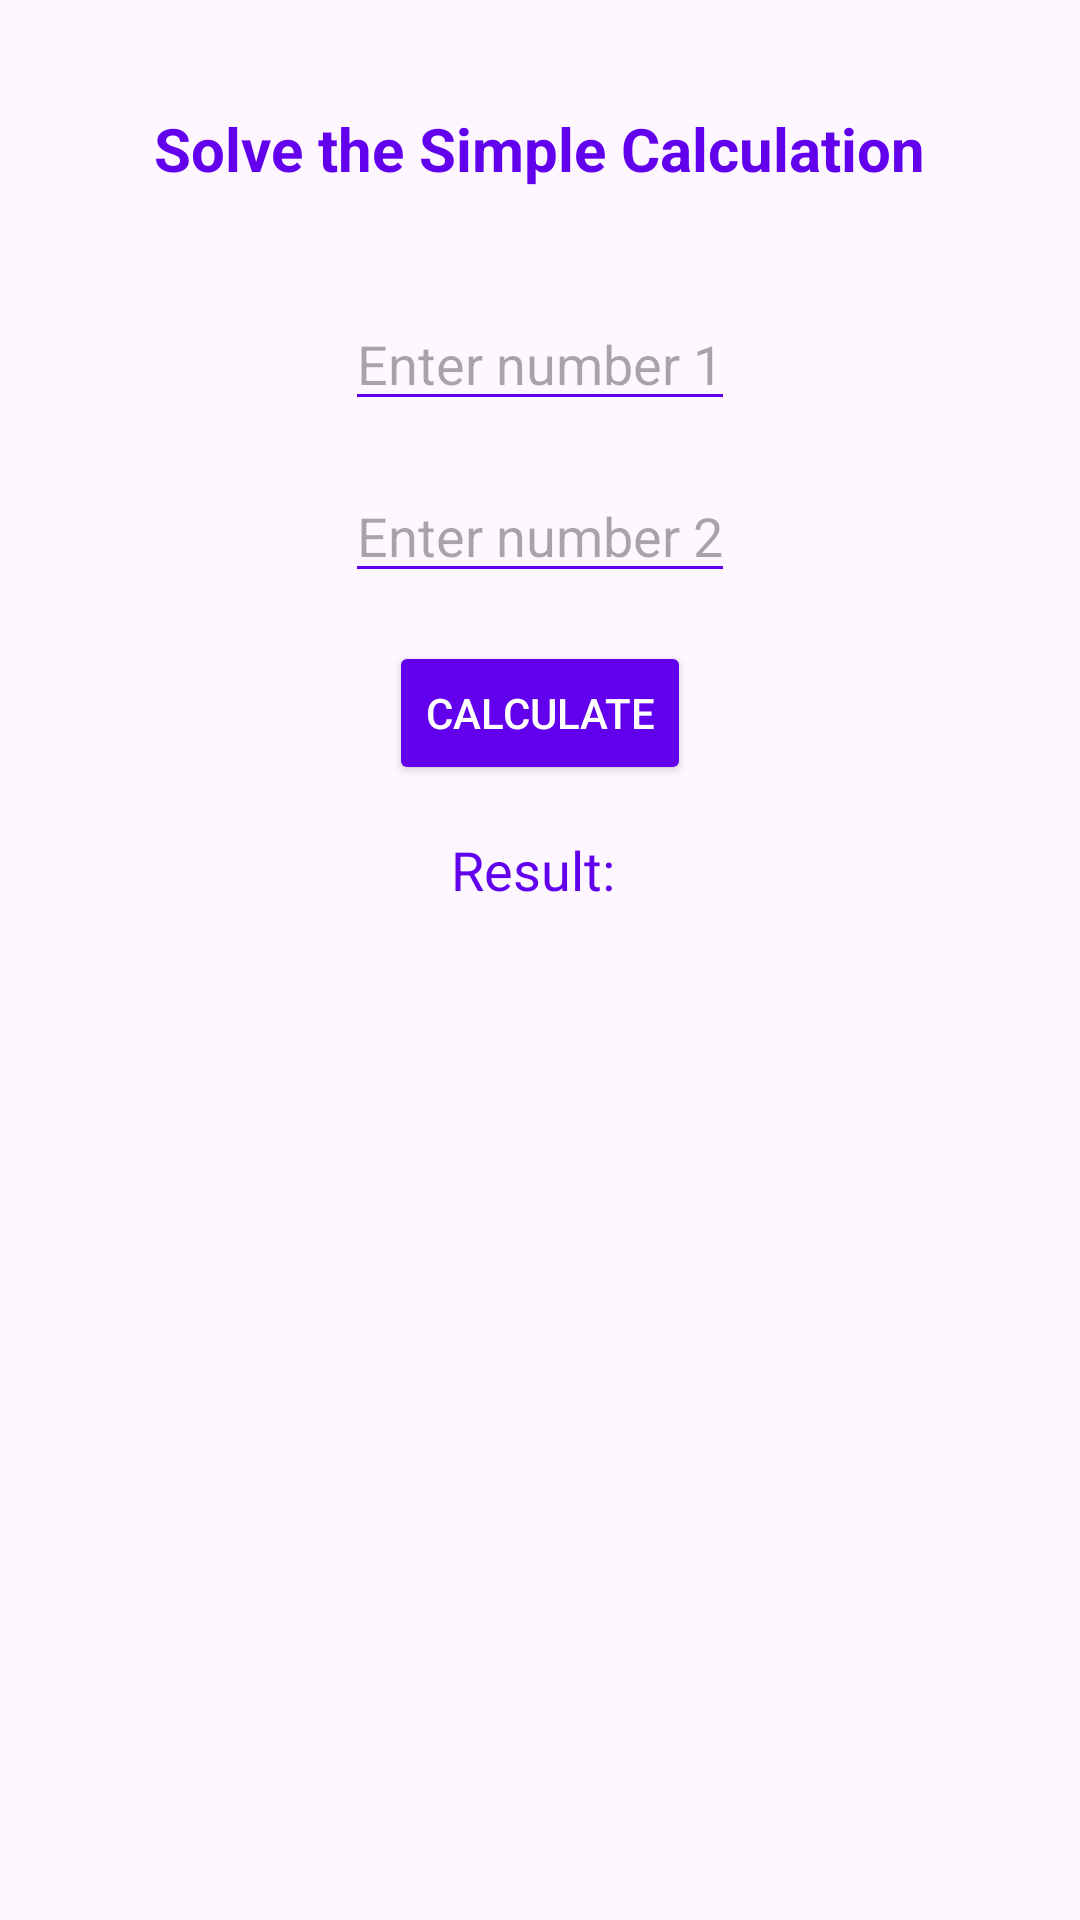

Write the Android layout XML for this screen, with the resource values it uses.
<!-- AndroidManifest.xml: application theme Theme.SmartWake -->
<!-- res/layout/activity_calculation_task.xml -->
<RelativeLayout xmlns:android="http://schemas.android.com/apk/res/android"
    android:layout_width="match_parent"
    android:layout_height="match_parent"
    android:padding="16dp"
    android:background="@drawable/glassmorphic_background">

    <TextView
        android:id="@+id/calculationTitle"
        android:layout_width="wrap_content"
        android:layout_height="wrap_content"
        android:text="Solve the Simple Calculation"
        android:textSize="20sp"
        android:textStyle="bold"
        android:textColor="@color/primary"
        android:layout_centerHorizontal="true"
        android:layout_marginBottom="20dp"
        android:layout_marginTop="20dp"/>

    <EditText
        android:id="@+id/num1EditText"
        android:layout_width="wrap_content"
        android:layout_height="wrap_content"
        android:hint="Enter number 1"
        android:inputType="number"
        android:layout_below="@id/calculationTitle"
        android:layout_marginTop="16dp"
        android:layout_centerHorizontal="true"
        android:backgroundTint="@color/primary"/>

    <EditText
        android:id="@+id/num2EditText"
        android:layout_width="wrap_content"
        android:layout_height="wrap_content"
        android:hint="Enter number 2"
        android:inputType="number"
        android:layout_below="@id/num1EditText"
        android:layout_marginTop="16dp"
        android:layout_centerHorizontal="true"
        android:backgroundTint="@color/primary"/>

    <Button
        android:id="@+id/calculateButton"
        android:layout_width="wrap_content"
        android:layout_height="wrap_content"
        android:text="Calculate"
        android:layout_below="@id/num2EditText"
        android:layout_centerHorizontal="true"
        android:layout_marginTop="16dp"
        android:backgroundTint="@color/primary"
        android:textColor="@color/white"/>

    <TextView
        android:id="@+id/resultTextView"
        android:layout_width="wrap_content"
        android:layout_height="wrap_content"
        android:text="Result: "
        android:textSize="18sp"
        android:textColor="@color/primary"
        android:layout_below="@id/calculateButton"
        android:layout_centerHorizontal="true"
        android:layout_marginTop="16dp"/>
</RelativeLayout>
<!-- resources referenced by this layout -->
<resources>
  <color name="primary">#6200EE</color>
  <color name="white">#FFFFFFFF</color>
  <!-- drawable glassmorphic_background (drawable) -->
  <layer-list xmlns:android="http://schemas.android.com/apk/res/android">
      <item>
          <shape android:shape="rectangle">
              <solid android:color="#80FFFFFF"/>
              <corners android:radius="16dp"/>
          </shape>
      </item>
      <item>
          <bitmap
              android:src="@drawable/background_drw"
              android:tileMode="repeat"
              android:gravity="center"/>
      </item>
  </layer-list>
  <style name="Theme.SmartWake" parent="Base.Theme.SmartWake" />
  <style name="Base.Theme.SmartWake" parent="Theme.Material3.DayNight.NoActionBar">
          
          
      </style>
</resources>
